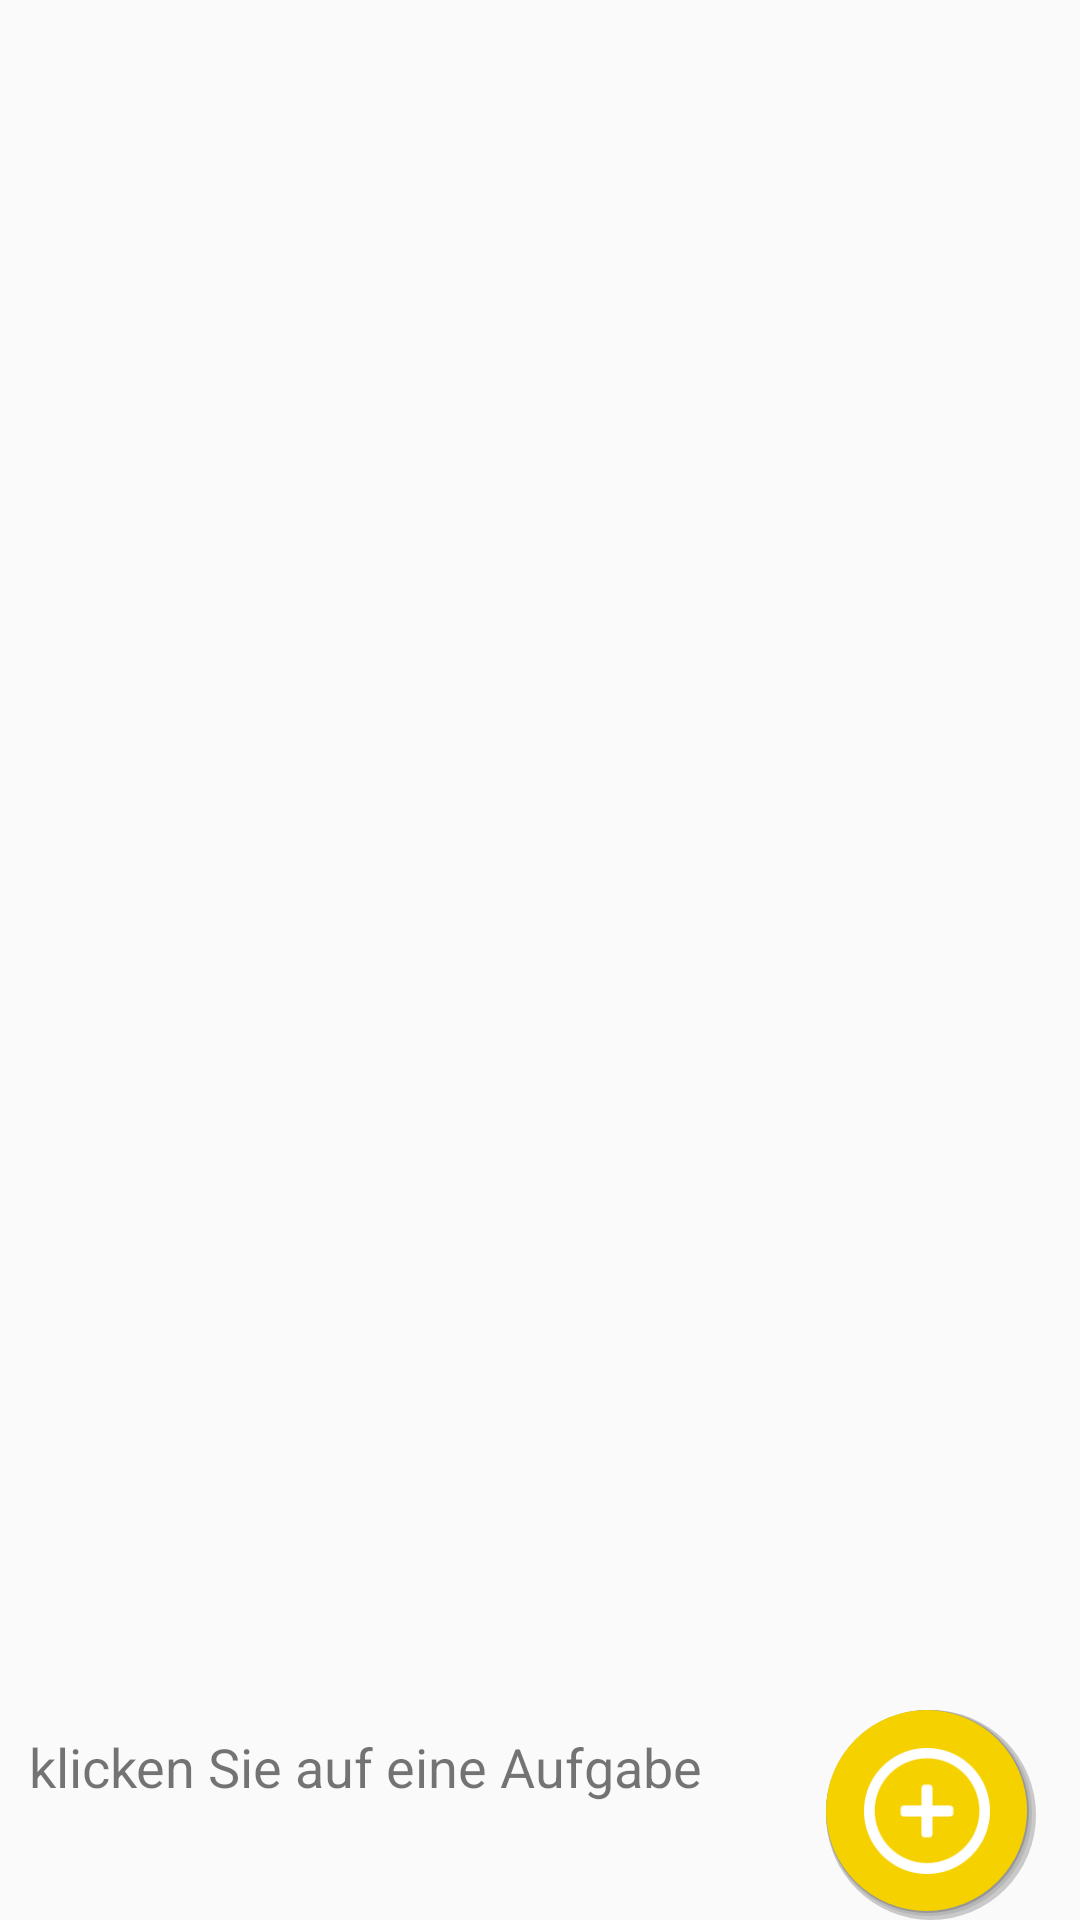

Reconstruct the res/layout file that produces this screen, plus the resources it refers to.
<!-- AndroidManifest.xml: activity theme ListActivityTheme -->
<!-- res/layout/activity_list.xml -->
<?xml version="1.0" encoding="utf-8"?>
<RelativeLayout xmlns:android="http://schemas.android.com/apk/res/android"
    xmlns:tools="http://schemas.android.com/tools" android:layout_width="match_parent"
    android:layout_height="match_parent" android:paddingLeft="@dimen/activity_horizontal_margin"
    android:paddingRight="@dimen/activity_horizontal_margin"
    android:paddingTop="@dimen/activity_vertical_margin"
    android:paddingBottom="@dimen/activity_vertical_margin" tools:context=".MainActivity">


    <ImageButton
        android:layout_width="70dp"
        android:layout_height="70dp"
        android:src="@drawable/ic_plus"
        android:background="@drawable/circle"
        android:id="@+id/btNew"
        android:layout_marginLeft="15dp"
        android:layout_marginRight="15dp"
        android:layout_alignParentBottom="true"
        android:layout_alignParentEnd="true"
        android:clickable="false"
        android:focusableInTouchMode="false"
        android:tint="#FFFFFF" />

    <ListView
        android:layout_width="147dp"
        android:layout_height="223dp"
        android:id="@+id/listView"
        android:choiceMode="multipleChoice"
        android:layout_alignParentTop="true"
        android:layout_alignParentStart="true"
        android:layout_alignParentEnd="true"
        android:layout_above="@+id/btNew" />

    <TextView
        android:layout_width="wrap_content"
        android:layout_height="wrap_content"
        android:id="@+id/description"
        android:layout_below="@+id/space5"
        android:layout_alignParentStart="true"
        android:layout_alignParentBottom="true"
        android:layout_toStartOf="@+id/btNew"
        android:editable="true"
        android:text="klicken Sie auf eine Aufgabe"
        android:textSize="18dp"
        android:paddingLeft="10dp" />

    <Space
        android:layout_width="20px"
        android:layout_height="20px"
        android:layout_alignTop="@+id/btNew"
        android:layout_alignParentStart="true"
        android:id="@+id/space5" />


</RelativeLayout>
<!-- resources referenced by this layout -->
<resources>
  <!-- drawable circle: vector/xml drawable (drawable, 2328 chars, omitted) -->
  <!-- drawable ic_plus: png bitmap (drawable-hdpi, 1808 bytes) -->
  <style name="ListActivityTheme" parent="Theme.AppCompat.Light.DarkActionBar">
          
          <item name="colorPrimary">@color/listColorPrimary</item>
          <item name="colorPrimaryDark">@color/colorPrimaryDark</item>
          <item name="colorAccent">@color/colorAccent</item>
      </style>
  <color name="listColorPrimary">#EFDB44</color>
  <color name="colorPrimaryDark">#8E8E8E</color>
  <color name="colorAccent">#4456FF</color>
</resources>
